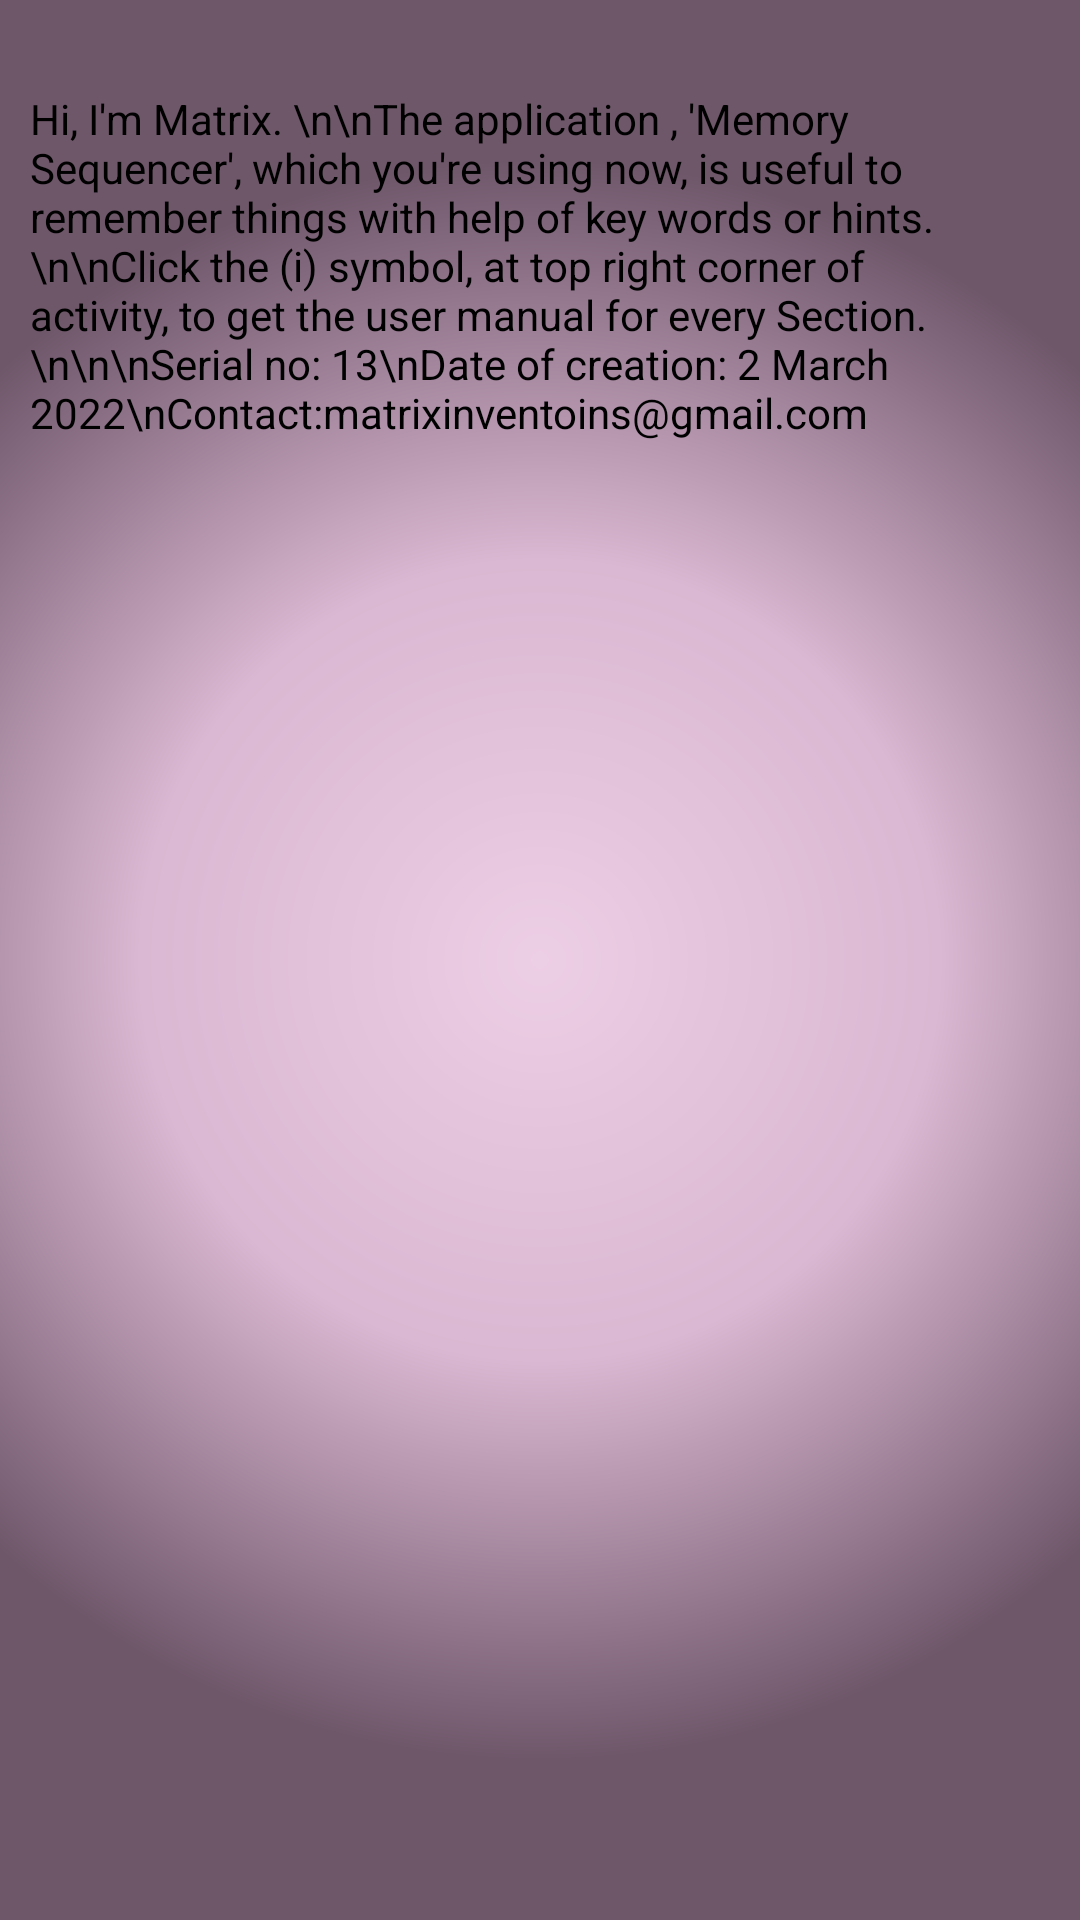

The Android layout XML behind this screen, and the referenced resources:
<!-- AndroidManifest.xml: application theme Theme.MemorySequencer -->
<!-- res/layout/activity_about.xml -->
<?xml version="1.0" encoding="utf-8"?>
<androidx.constraintlayout.widget.ConstraintLayout xmlns:android="http://schemas.android.com/apk/res/android"
    xmlns:app="http://schemas.android.com/apk/res-auto"
    xmlns:tools="http://schemas.android.com/tools"
    android:layout_width="match_parent"
    android:layout_height="match_parent"
    android:background="@drawable/sequencer_background"
    tools:context=".activities.AboutActivity">

    <ScrollView
        android:layout_width="match_parent"
        android:layout_height="match_parent"
        app:layout_constraintBottom_toBottomOf="parent"
        app:layout_constraintEnd_toEndOf="parent"
        app:layout_constraintHorizontal_bias="0.5"
        app:layout_constraintStart_toStartOf="parent"
        app:layout_constraintTop_toTopOf="parent"
        tools:ignore="SpeakableTextPresentCheck">

        <LinearLayout
            android:layout_width="match_parent"
            android:layout_height="wrap_content"
            android:orientation="vertical"
            android:padding="5dp">

            <TextView
                android:id="@+id/textView5"
                android:layout_width="match_parent"
                android:layout_height="wrap_content"
                android:layout_marginTop="20dp"
                android:padding="5dp"
                android:text="Hi, I'm Matrix. \n\nThe application , 'Memory Sequencer', which you're using now, is useful to remember things with help of key words or hints.\n\nClick the (i) symbol, at top right corner of activity, to get the user manual for every Section.\n\n\nSerial no: 13\nDate of creation: 2 March 2022\nContact:matrixinventoins@gmail.com"
                android:textColor="@color/black"
                android:textSize="14sp" />
        </LinearLayout>
    </ScrollView>
</androidx.constraintlayout.widget.ConstraintLayout>
<!-- resources referenced by this layout -->
<resources>
  <color name="black">#FF000000</color>
  <!-- drawable sequencer_background (drawable) -->
  <?xml version="1.0" encoding="utf-8"?>
  <shape xmlns:android="http://schemas.android.com/apk/res/android">
  
      <gradient
          android:startColor="#ECCEE5"
          android:centerColor="#DAB7D2"
          android:endColor="#6F576A"
          android:type="radial"
          android:gradientRadius="800"
          />
  
  
  
  </shape>
  <style name="Theme.MemorySequencer" parent="Theme.MaterialComponents.DayNight.DarkActionBar">
          
          <item name="colorPrimary">@color/purple_500</item>
          <item name="colorPrimaryVariant">@color/purple_700</item>
          <item name="colorOnPrimary">@color/white</item>
          
          <item name="colorSecondary">@color/teal_200</item>
          <item name="colorSecondaryVariant">@color/teal_700</item>
          <item name="colorOnSecondary">@color/black</item>
          
          <item name="android:statusBarColor" tools:targetApi="l">@color/mainColor</item>
          <item name="toolbarStyle">@style/ToolbarStyle</item>
          
      </style>
  <color name="purple_500">#FF6200EE</color>
  <color name="purple_700">#FF3700B3</color>
  <color name="white">#FFFFFFFF</color>
  <color name="teal_200">#1E212B</color>
  <color name="teal_700">#42478A</color>
  <color name="mainColor">#92003B</color>
  <style name="ToolbarStyle" parent="Widget.AppCompat.Toolbar">
          <item name="android:background">@drawable/toolbar_background</item>
      </style>
  <!-- drawable toolbar_background (drawable) -->
  <?xml version="1.0" encoding="utf-8"?>
  <shape xmlns:android="http://schemas.android.com/apk/res/android">
  
  
      <gradient
          android:startColor="@color/mainColor"
          android:endColor="#ED3982"
          android:angle="90"
          />
  
  </shape>
</resources>
